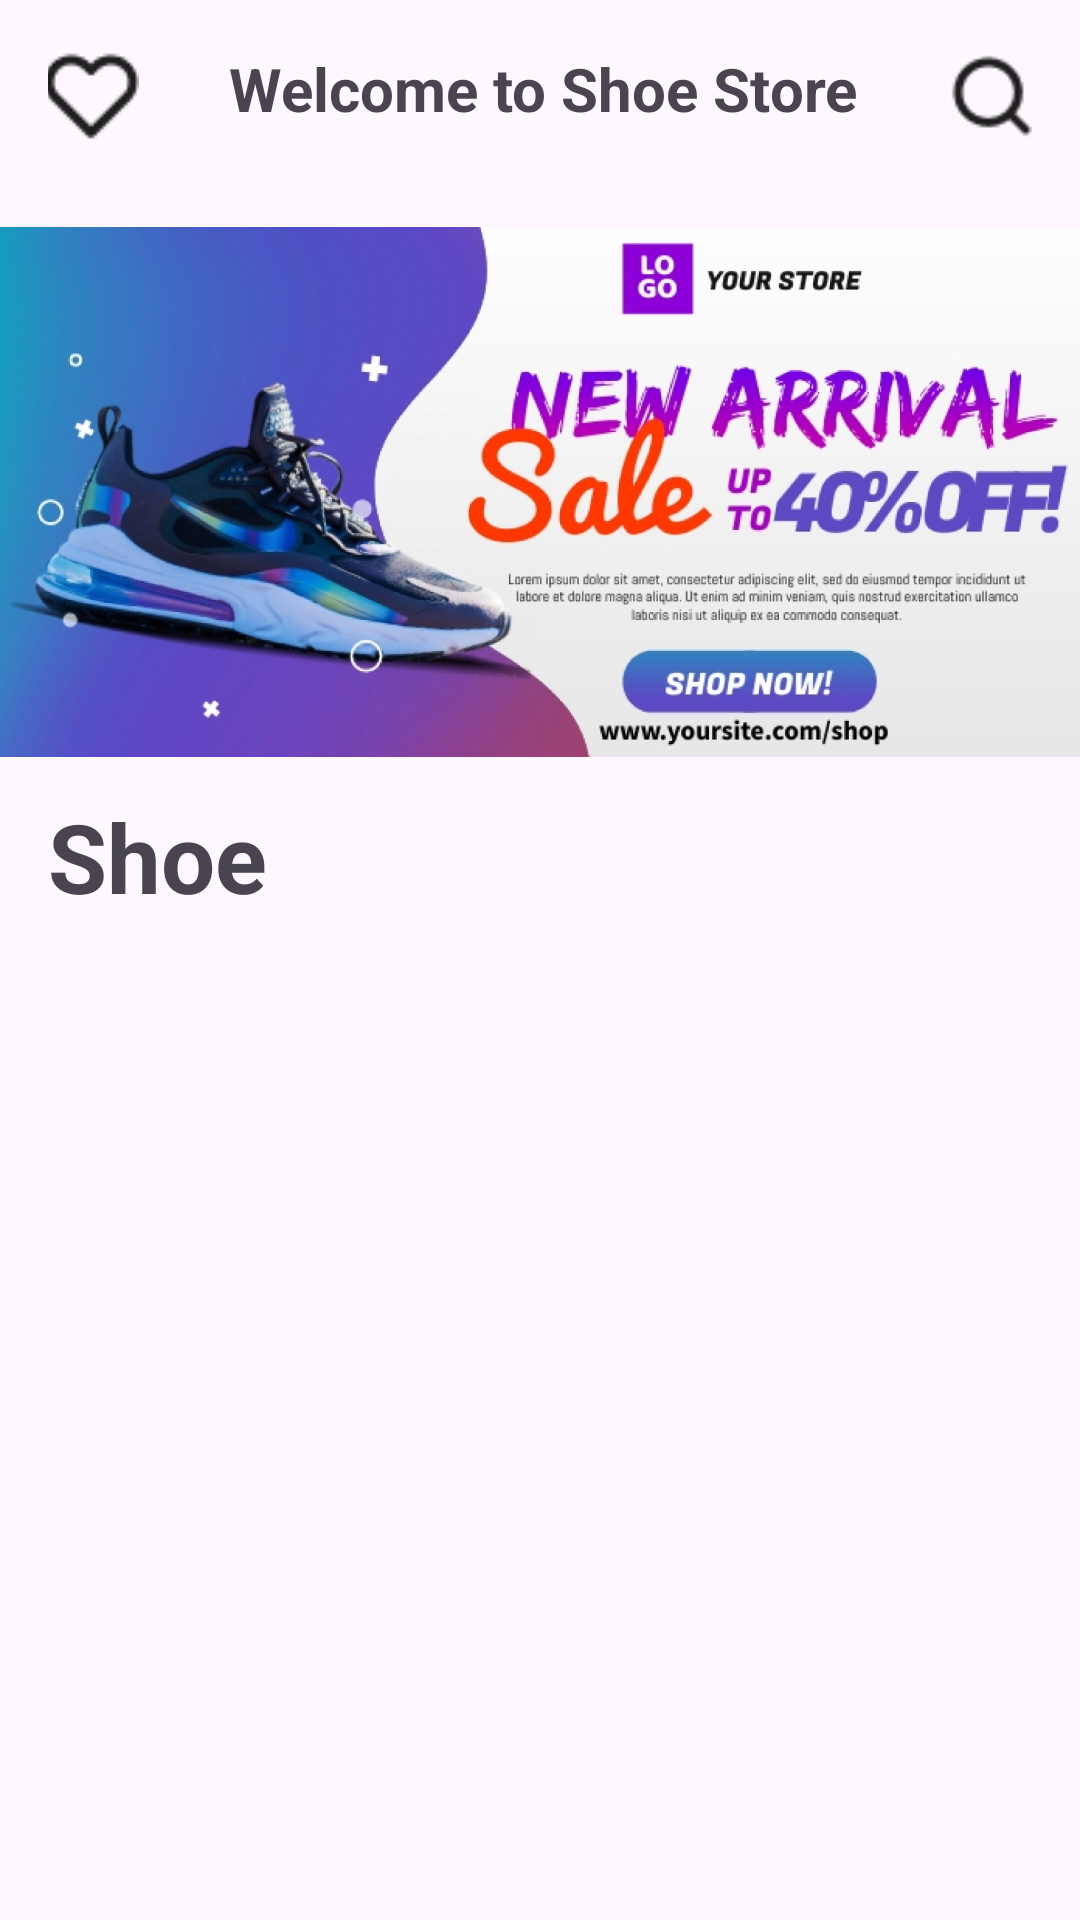

Android layout source for this screen:
<!-- AndroidManifest.xml: application theme Theme.LongHNPH55234AssignmentResAPIGD1 -->
<!-- res/layout/fragment_home.xml -->
<?xml version="1.0" encoding="utf-8"?>
<LinearLayout xmlns:android="http://schemas.android.com/apk/res/android"
    xmlns:app="http://schemas.android.com/apk/res-auto"
    android:layout_width="match_parent"
    android:orientation="vertical"
    android:layout_height="match_parent">

    <LinearLayout
        android:layout_width="match_parent"
        android:layout_height="wrap_content"
        android:padding="16dp"
        android:orientation="horizontal"
        android:gravity="center_horizontal">
        <ImageView
            android:layout_width="wrap_content"
            android:layout_height="wrap_content"
            android:src="@drawable/ic_heart"/>
        <TextView
            android:id="@+id/welcome_text"
            android:layout_width="wrap_content"
            android:layout_height="wrap_content"
            android:layout_marginHorizontal="30dp"
            android:text="Welcome to Shoe Store"
            android:textSize="20sp"
            android:textStyle="bold"/>

        <ImageView
            android:layout_width="30dp"
            android:layout_height="wrap_content"
            android:src="@drawable/ic_search"/>
    </LinearLayout>


    <ImageView
        android:layout_width="match_parent"
        android:layout_height="200dp"
        android:src="@drawable/img_banner_home"/>

    <TextView
        android:layout_width="wrap_content"
        android:layout_height="wrap_content"
        android:layout_marginLeft="16dp"
        android:text="Shoe"
        android:textStyle="bold"
        android:textSize="32sp"/>

    <androidx.recyclerview.widget.RecyclerView
        android:id="@+id/recycler_view"
        android:layout_width="match_parent"
        android:layout_height="match_parent"
        android:padding="8dp" />



</LinearLayout>
<!-- resources referenced by this layout -->
<resources>
  <!-- drawable ic_heart: png bitmap (drawable, 634 bytes) -->
  <!-- drawable ic_search: png bitmap (drawable, 786 bytes) -->
  <!-- drawable img_banner_home: png bitmap (drawable, 644101 bytes) -->
  <style name="Theme.LongHNPH55234AssignmentResAPIGD1" parent="Theme.Material3.DayNight.NoActionBar">
          
          <item name="colorPrimary">@color/purple_500</item>
          <item name="colorPrimaryVariant">@color/purple_700</item>
          <item name="colorOnPrimary">@color/white</item>
          
          <item name="colorSecondary">@color/teal_200</item>
          <item name="colorSecondaryVariant">@color/teal_700</item>
          <item name="colorOnSecondary">@color/black</item>
          
          <item name="android:statusBarColor">?attr/colorPrimaryVariant</item>
          
      </style>
  <color name="purple_500">#FF6200EE</color>
  <color name="purple_700">#FF3700B3</color>
  <color name="white">#FFFFFFFF</color>
  <color name="teal_200">#FF03DAC5</color>
  <color name="teal_700">#FF018786</color>
  <color name="black">#FF000000</color>
</resources>
